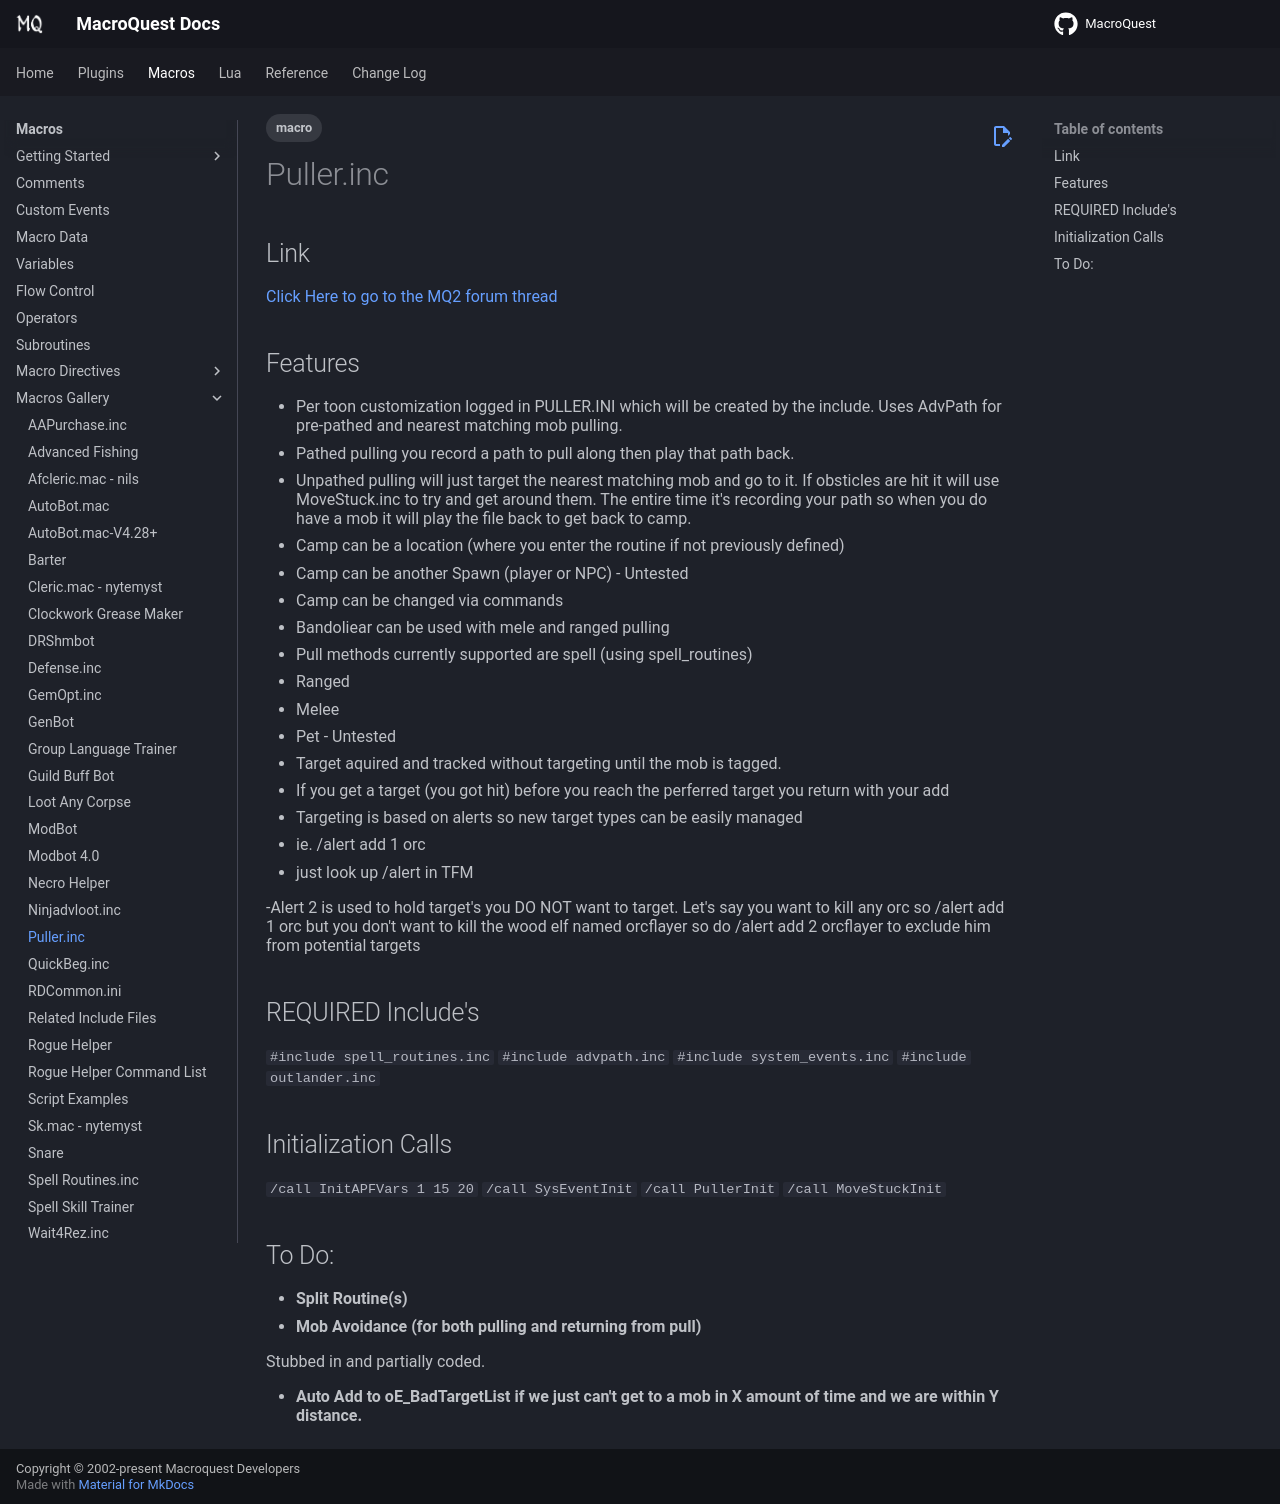

repository: macroquest/docs · page: macros/gallery/puller.inc/index.html · generator: jekyll

---
tags:
   - macro
---
# Puller.inc

## Link

[Click Here to go to the MQ2 forum thread](https://macroquest2.com/phpBB3/viewtopic.php?t=11693&highlight=)

## Features

* Per toon customization logged in PULLER.INI which will be created by the include. Uses AdvPath for pre-pathed and nearest matching mob pulling.
* Pathed pulling you record a path to pull along then play that path back.
* Unpathed pulling will just target the nearest matching mob and go to it. If obsticles are hit it will use MoveStuck.inc to try and get around them. The entire time it's recording your path so when you do have a mob it will play the file back to get back to camp.
* Camp can be a location (where you enter the routine if not previously defined)
* Camp can be another Spawn (player or NPC) - Untested
* Camp can be changed via commands
* Bandoliear can be used with mele and ranged pulling
* Pull methods currently supported are spell (using spell\_routines)
* Ranged
* Melee
* Pet - Untested
* Target aquired and tracked without targeting until the mob is tagged.
* If you get a target (you got hit) before you reach the perferred target you return with your add
* Targeting is based on alerts so new target types can be easily managed
* ie. /alert add 1 orc
* just look up /alert in TFM

-Alert 2 is used to hold target's you DO NOT want to target. Let's say you want to kill any orc so /alert add 1 orc but you don't want to kill the wood elf named orcflayer so do /alert add 2 orcflayer to exclude him from potential targets

## REQUIRED Include's

`#include spell_routines.inc`
`#include advpath.inc`
`#include system_events.inc`
`#include outlander.inc`

## Initialization Calls

`/call InitAPFVars 1 15 20`
`/call SysEventInit`
`/call PullerInit`
`/call MoveStuckInit`

## To Do:

* **Split Routine(s)**
* **Mob Avoidance (for both pulling and returning from pull)**

Stubbed in and partially coded.

* **Auto Add to oE\_BadTargetList if we just can't get to a mob in X amount of time and we are within Y distance.**
